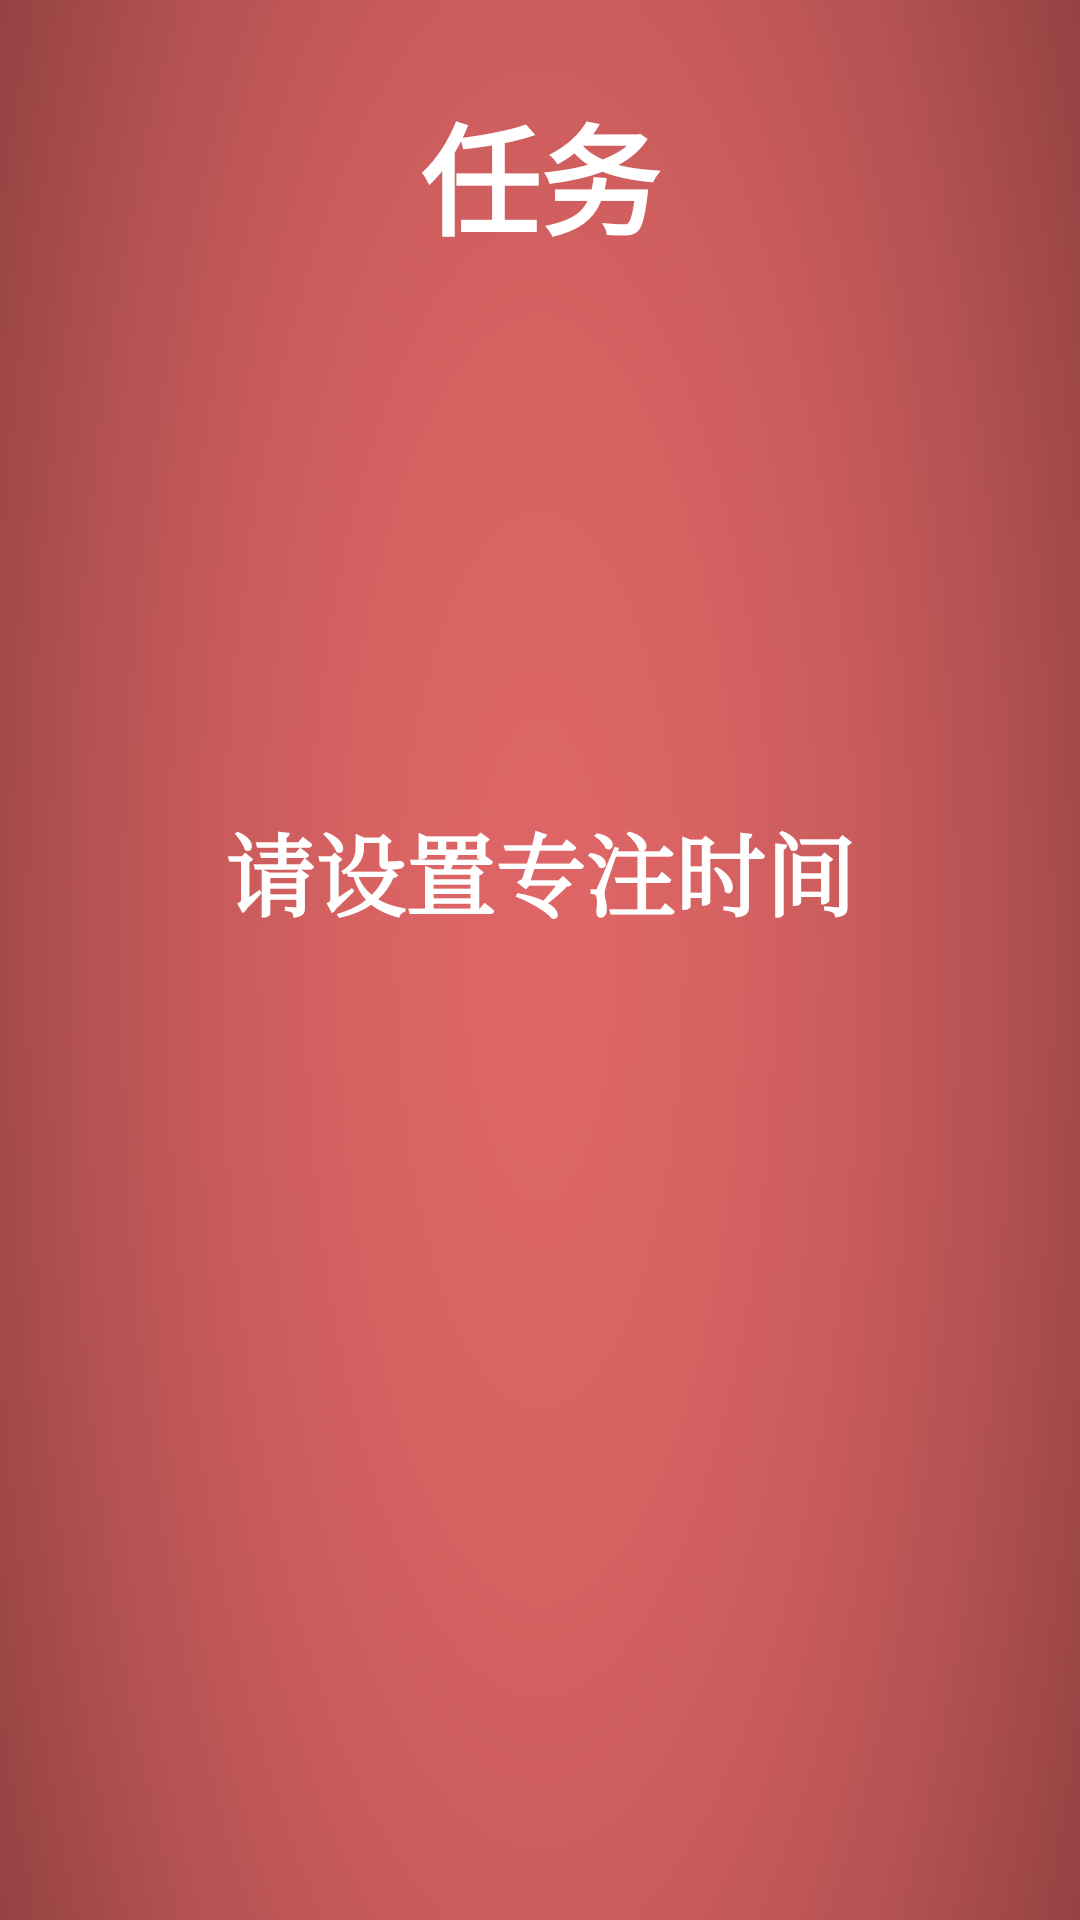

Android layout source for this screen:
<!-- AndroidManifest.xml: application theme AppTheme -->
<!-- res/layout/activity_main2.xml -->
<?xml version="1.0" encoding="utf-8"?>
<androidx.constraintlayout.widget.ConstraintLayout xmlns:android="http://schemas.android.com/apk/res/android"
    xmlns:app="http://schemas.android.com/apk/res-auto"
    xmlns:tools="http://schemas.android.com/tools"
    android:layout_width="match_parent"
    android:layout_height="match_parent"
    android:background="@drawable/red_bg_1"
    android:id="@+id/layout_timing"
    android:keepScreenOn="true">

    <TextView
        android:id="@+id/task_name_working"
        android:layout_width="wrap_content"
        android:layout_height="wrap_content"
        android:text="@string/task_name"
        android:textColor="@color/white"
        android:textSize="40sp"
        android:textStyle="bold"
        app:layout_constraintBottom_toBottomOf="parent"
        app:layout_constraintLeft_toLeftOf="parent"
        app:layout_constraintRight_toRightOf="parent"
        app:layout_constraintTop_toTopOf="parent"
        app:layout_constraintHorizontal_bias="0.5"
        app:layout_constraintVertical_bias="0.05" />

    <TextView
        android:id="@+id/textView_remaining_time"
        android:layout_width="match_parent"
        android:layout_height="wrap_content"
        android:paddingTop="0dp"
        android:text="@string/noTaskTime"
        android:textColor="@color/white"
        android:textSize="30sp"
        android:textStyle="bold"
        android:gravity="center"
        android:includeFontPadding="false"
        android:typeface="serif"
        app:layout_constraintBottom_toBottomOf="parent"
        app:layout_constraintHorizontal_bias="0.5"
        app:layout_constraintVertical_bias="0.45"
        app:layout_constraintLeft_toLeftOf="parent"
        app:layout_constraintRight_toRightOf="parent"
        app:layout_constraintTop_toTopOf="parent" />

    <ProgressBar
        android:id="@+id/progressbar_timing"
        style="@android:style/Widget.ProgressBar.Horizontal"
        android:layout_width="match_parent"
        android:layout_height="wrap_content"
        android:max="1000"
        android:progress="0"
        android:progressDrawable="@drawable/personal_center_level_progress_bg"
        app:layout_constraintBottom_toBottomOf="parent"
        app:layout_constraintTop_toBottomOf="@+id/textView_remaining_time"
        >

    </ProgressBar>


</androidx.constraintlayout.widget.ConstraintLayout>
<!-- resources referenced by this layout -->
<resources>
  <color name="white">#FFFFFF</color>
  <!-- drawable personal_center_level_progress_bg (drawable) -->
  <?xml version="1.0" encoding="utf-8"?>
  <layer-list xmlns:android="http://schemas.android.com/apk/res/android">
      
      <item android:id="@android:id/background">
          <shape>
              <solid android:color="@color/Transparent"></solid>
          </shape>
      </item>
  
      
      <item android:id="@android:id/progress">
          <clip>
              <shape>
                  <solid android:color="@color/white"></solid>
              </shape>
          </clip>
      </item>
  </layer-list>
  <!-- drawable red_bg_1: png bitmap (drawable, 389734 bytes) -->
  <string name="noTaskTime">请设置专注时间</string>
  <string name="task_name">任务</string>
  <style name="AppTheme" parent="Theme.AppCompat.Light.NoActionBar">
          
          <item name="colorPrimary">@color/colorPrimary</item>
          <item name="colorPrimaryDark">@color/colorPrimaryDark</item>
          <item name="colorAccent">@color/colorAccent</item>
          <item name="android:windowNoTitle">true</item>//无标题
          <item name="android:windowActionBar">false</item>//无ActionBar
          <item name="android:windowFullscreen">true</item>//全屏即无通知栏
          <item name="android:windowContentOverlay">@null</item>//是否有遮盖
      </style>
  <color name="Transparent">#00000000</color>
  <color name="colorPrimary">#ffffff</color>
  <color name="colorPrimaryDark">#ffffff</color>
  <color name="colorAccent">#ffffff</color>
</resources>
